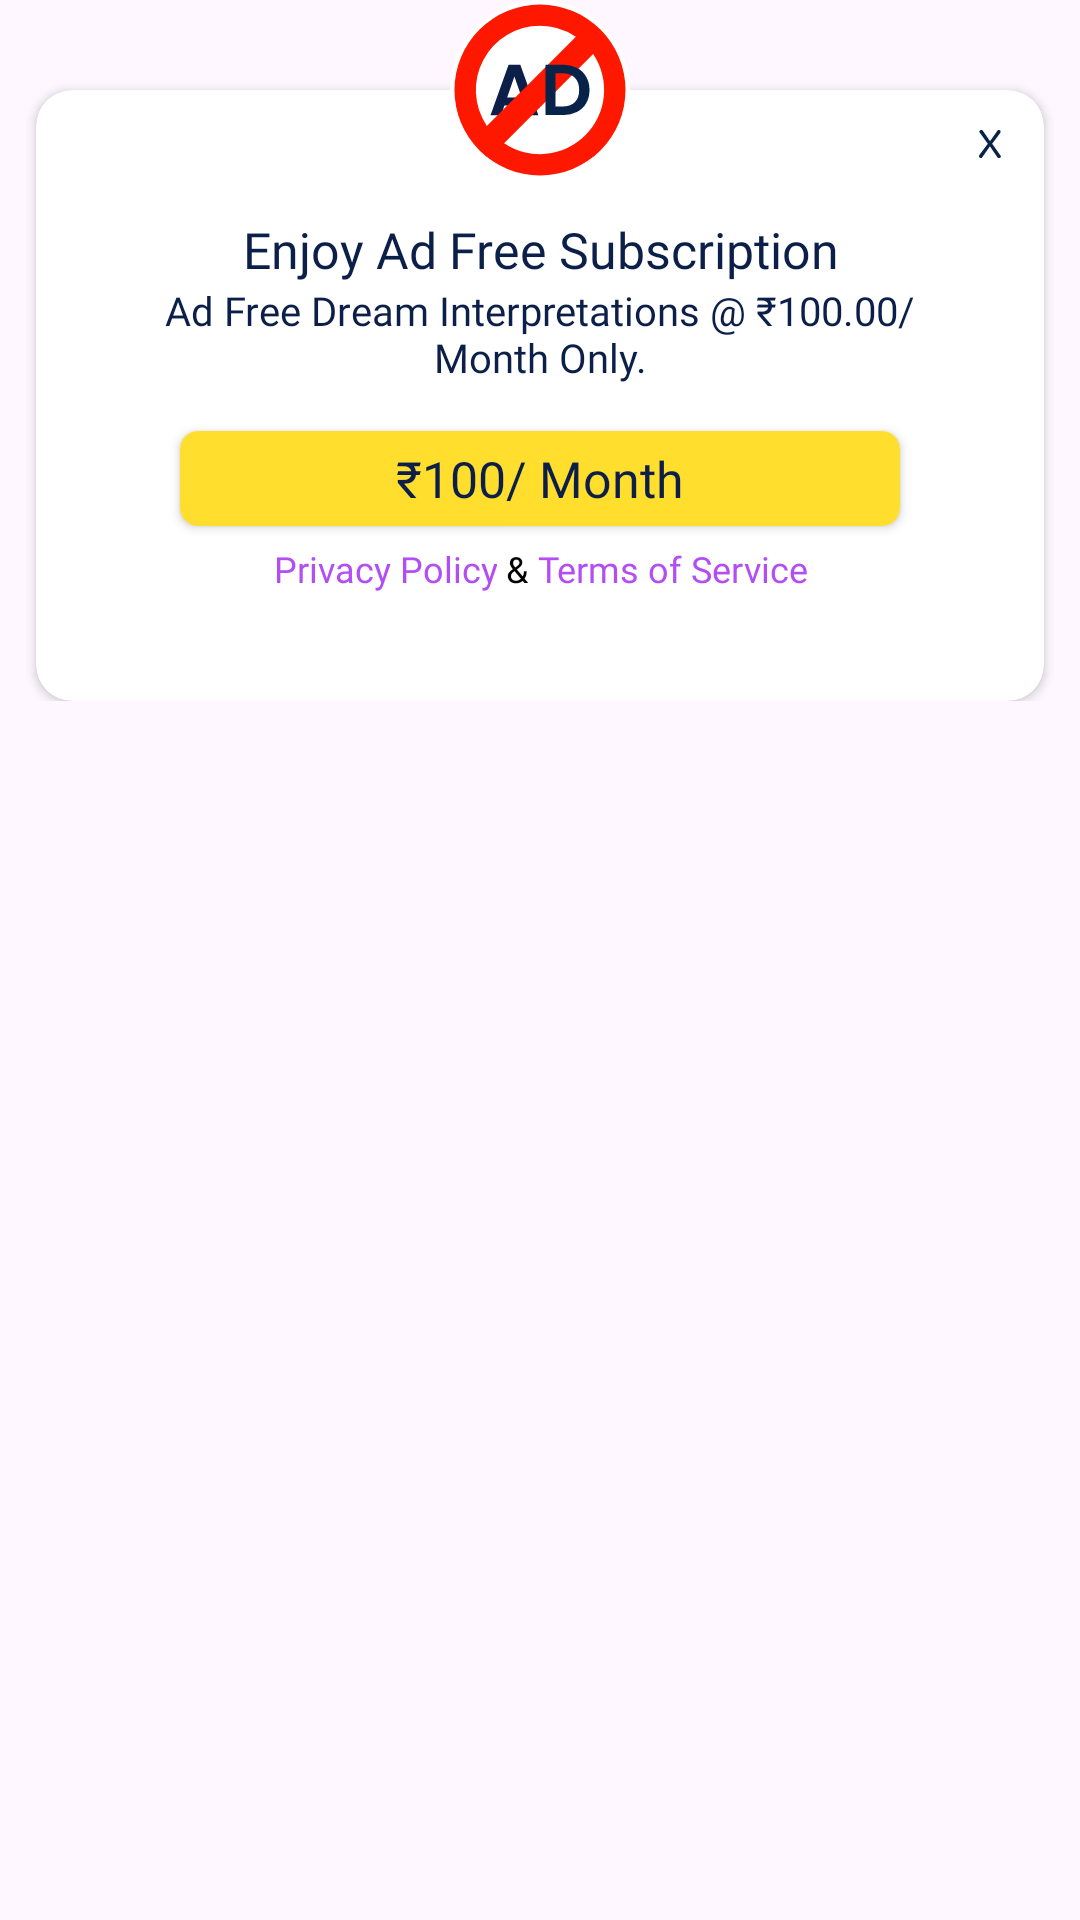

Android layout source for this screen:
<!-- AndroidManifest.xml: application theme Theme.DreamSpeakers -->
<!-- res/layout/dialog_ad_free.xml -->
<?xml version="1.0" encoding="utf-8"?>
<RelativeLayout xmlns:android="http://schemas.android.com/apk/res/android"
    android:layout_width="@dimen/_300sdp"
    android:layout_height="wrap_content"
    xmlns:app="http://schemas.android.com/apk/res-auto">

    <LinearLayout
        android:layout_width="match_parent"
        android:layout_marginVertical="@dimen/_10sdp"
        android:layout_height="wrap_content">
        <androidx.cardview.widget.CardView
            android:layout_width="match_parent"
            app:cardCornerRadius="@dimen/_10sdp"
            android:layout_height="wrap_content"
            android:layout_marginHorizontal="@dimen/_10sdp"
            android:layout_marginTop="@dimen/_15sdp"
            app:cardBackgroundColor="@color/white">
            <RelativeLayout
                android:layout_width="match_parent"
                android:layout_height="match_parent">
                <LinearLayout
                    android:layout_width="match_parent"
                    android:orientation="vertical"
                    android:paddingVertical="@dimen/_25sdp"
                    android:layout_height="wrap_content">
                    <TextView
                        android:id="@+id/pro"
                        android:layout_marginTop="@dimen/_10sdp"
                        android:layout_width="match_parent"
                        android:layout_height="wrap_content"
                        android:fontFamily="@font/poppins_semibold"
                        android:gravity="center"
                        android:layout_marginHorizontal="@dimen/_20sdp"
                        android:text="@string/ad_free"
                        android:textColor="@color/dark_blue"
                        android:textSize="@dimen/_14ssp" />
                    <TextView
                        android:layout_width="match_parent"
                        android:layout_height="wrap_content"
                        android:fontFamily="@font/poppins"
                        android:gravity="center"
                        android:paddingHorizontal="@dimen/_30sdp"
                        android:text="@string/content2"
                        android:textColor="@color/dark_blue"
                        android:textSize="@dimen/_11ssp" />
                    <androidx.cardview.widget.CardView
                        android:layout_width="match_parent"
                        android:layout_height="wrap_content"
                        android:layout_marginTop="@dimen/_13sdp"
                        android:layout_marginHorizontal="@dimen/_40sdp"
                        app:cardBackgroundColor="@color/yellow"
                        app:cardCornerRadius="@dimen/_5sdp">

                        <TextView
                            android:layout_width="match_parent"
                            android:layout_height="wrap_content"
                            android:fontFamily="@font/poppins_semibold"
                            android:gravity="center"
                            android:paddingVertical="@dimen/_4sdp"
                            android:text="@string/_100_month"
                            android:textColor="@color/dark_blue"
                            android:textSize="@dimen/_14ssp" />
                    </androidx.cardview.widget.CardView>

                    <LinearLayout
                        android:layout_width="match_parent"
                        android:layout_height="wrap_content"
                        android:layout_marginVertical="@dimen/_5sdp"
                        android:gravity="center"
                        android:orientation="horizontal">
                        <TextView
                            android:id="@+id/privacy"
                            android:layout_width="wrap_content"
                            android:layout_height="wrap_content"
                            android:fontFamily="@font/poppins"
                            android:gravity="center"
                            android:text="@string/privacy"
                            android:textColor="@color/violet"
                            android:textSize="@dimen/_10ssp" />
                        <TextView
                            android:layout_width="wrap_content"
                            android:layout_height="wrap_content"
                            android:fontFamily="@font/poppins"
                            android:gravity="center"
                            android:text=" &amp; "
                            android:textColor="@color/black"
                            android:textSize="@dimen/_10ssp" />

                        <TextView
                            android:id="@+id/tos"
                            android:layout_width="wrap_content"
                            android:layout_height="match_parent"
                            android:fontFamily="@font/poppins"
                            android:gravity="center"
                            android:text="@string/tos"
                            android:textColor="@color/violet"
                            android:textSize="@dimen/_10ssp" />
                    </LinearLayout>
                </LinearLayout>

                <ImageView
                    android:id="@+id/iv_close"
                    android:layout_width="@dimen/_20sdp"
                    android:layout_height="@dimen/_20sdp"
                    android:layout_alignParentEnd="true"
                    android:layout_marginStart="@dimen/_5sdp"
                    android:layout_marginTop="@dimen/_5sdp"
                    android:layout_marginEnd="@dimen/_5sdp"
                    android:layout_marginBottom="@dimen/_5sdp"
                    android:padding="@dimen/_6sdp"
                    android:src="@drawable/cross" />
            </RelativeLayout>
        </androidx.cardview.widget.CardView>
    </LinearLayout>


    <ImageView
        android:layout_width="@dimen/_50sdp"
        android:layout_height="@dimen/_50sdp"
        android:layout_centerHorizontal="true"
        android:src="@drawable/cross_ad"/>
</RelativeLayout>
<!-- resources referenced by this layout -->
<resources>
  <color name="black">#FF000000</color>
  <color name="dark_blue">#0B1F49</color>
  <color name="violet">#B34EF5</color>
  <color name="white">#FFFFFFFF</color>
  <color name="yellow">#FFDE2E</color>
  <dimen name="_10sdp">10.00dp</dimen>
  <dimen name="_10ssp">10.00sp</dimen>
  <dimen name="_11ssp">11.00sp</dimen>
  <dimen name="_13sdp">13.00dp</dimen>
  <dimen name="_14ssp">14.00sp</dimen>
  <dimen name="_15sdp">15.00dp</dimen>
  <dimen name="_20sdp">20.00dp</dimen>
  <dimen name="_25sdp">25.00dp</dimen>
  <dimen name="_300sdp">300.00dp</dimen>
  <dimen name="_30sdp">30.00dp</dimen>
  <dimen name="_40sdp">40.00dp</dimen>
  <dimen name="_4sdp">4.00dp</dimen>
  <dimen name="_50sdp">50.00dp</dimen>
  <dimen name="_5sdp">5.00dp</dimen>
  <dimen name="_6sdp">6.00dp</dimen>
  <!-- drawable cross (drawable) -->
  <vector xmlns:android="http://schemas.android.com/apk/res/android"
      android:width="19.285dp"
      android:height="24dp"
      android:viewportWidth="19.285"
      android:viewportHeight="24">
    <path
        android:pathData="M8.615,12.56 L8.077,12.329 0.155,1.546a2.452,2.452 0,0 1,0.657 -1.1,1.66 1.66,0 0,1 1.2,-0.444 1.541,1.541 0,0 1,1.043 0.367,5.692 5.692,0 0,1 0.889,1.024L10.28,10.473l0.889,0.773L19.285,22.493a2.135,2.135 0,0 1,-0.6 1.082,1.634 1.634,0 0,1 -1.179,0.425 1.641,1.641 0,0 1,-1.024 -0.309,4.185 4.185,0 0,1 -0.87,-1ZM11.243,12.096 L10.393,12.869L2.473,23.92a2.446,2.446 0,0 1,-0.367 0.058q-0.213,0.019 -0.406,0.019a1.87,1.87 0,0 1,-1.237 -0.386,1.246 1.246,0 0,1 -0.464,-1 1.894,1.894 0,0 1,0.251 -0.947,8.15 8.15,0 0,1 0.638,-0.947L8.115,11.246 9.159,10.28 16.502,0.12q0.193,-0.039 0.386,-0.058t0.425,-0.019a1.705,1.705 0,0 1,1.217 0.386,1.279 1.279,0 0,1 0.406,0.966 1.816,1.816 0,0 1,-0.213 0.812,6.048 6.048,0 0,1 -0.522,0.85q-1.662,2.242 -3.4,4.5T11.246,12.097Z"
        android:fillColor="#082349"/>
  </vector>
  <!-- drawable cross_ad (drawable) -->
  <vector xmlns:android="http://schemas.android.com/apk/res/android"
      android:width="200dp"
      android:height="200dp"
      android:viewportWidth="200"
      android:viewportHeight="200">
    <path
        android:pathData="M100,100m-100,0a100,100 0,1 1,200 0a100,100 0,1 1,-200 0"
        android:fillColor="#fff"/>
    <path
        android:pathData="M82.68,117.28L60.44,117.28L56.76,127.92L45,127.92l20.08,-55.92h13.04L98.2,127.92L86.36,127.92ZM79.64,108.32l-8.08,-23.36L63.48,108.32Z"
        android:fillColor="#0b1f49"/>
    <path
        android:pathData="M159.06,60.12A71.29,71.29 0,0 1,60.1 159.08ZM99.98,28.73a70.8,70.8 0,0 1,39.88 12.19L40.9,139.87A71.29,71.29 0,0 1,99.98 28.73ZM99.98,5a95,95 0,1 0,95 95,95.04 95.04,0 0,0 -95,-95Z"
        android:fillColor="#ff1800"/>
    <path
        android:pathData="M125.52,72A33.35,33.35 0,0 1,141 75.44,24.58 24.58,0 0,1 151.32,85.24 29.19,29.19 0,0 1,154.96 100,28.75 28.75,0 0,1 151.32,114.68 24.72,24.72 0,0 1,141 124.4,33.35 33.35,0 0,1 125.52,127.84L106,127.84L106,72ZM125.12,118.32q8.8,0 13.6,-4.8t4.8,-13.52q0,-8.72 -4.8,-13.64t-13.6,-4.92h-7.92L117.2,118.32Z"
        android:fillColor="#082349"/>
  </vector>
  <string name="_100_month">₹100/ Month</string>
  <string name="ad_free">Enjoy Ad Free Subscription</string>
  <string name="content2">Ad Free Dream Interpretations @ ₹100.00/ Month Only.</string>
  <string name="privacy">Privacy Policy</string>
  <string name="tos">Terms of Service</string>
  <style name="Theme.DreamSpeakers" parent="Base.Theme.DreamSpeakers" />
  <style name="Base.Theme.DreamSpeakers" parent="Theme.Material3.DayNight.NoActionBar">
          
          <item name="colorPrimary">@color/global</item>
      </style>
  <color name="global">#082349</color>
</resources>
